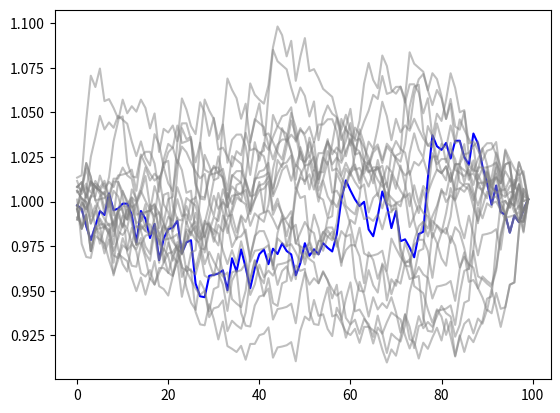

This chart was generated by the following Python code:
# -*- coding: utf-8 -*-

"""
Monte Carlo模拟另类历史回测

[redacted]
@version: 0.4
"""

import numpy as np

def reorder(a, chunks=1):
    """
    重新排序组合
    参数：
    a: 一维序列，例如每天的收益率(return/PnL)
    chunks: 分块数，例如周数或月数
    返回：
    重排后的序列
    """
    a = np.array_split(a, chunks)
    np.random.shuffle(a)
    a = np.concatenate(a)
    return a

def resample(a, chunks=1):
    """
    有放回的随机抽样，如果a长度不能被chunks整除，则自动取1
    参数：
    a: 一维序列，例如每天的收益率
    chunks: 分块数，要求a长度可以被其整分
    返回：
    重新随机生成的序列
    """
    try:
        a = np.split(a, chunks)
        index = np.random.choice(range(chunks), size=chunks)
        a = np.concatenate([a[i] for i in index])
    except:
        a = np.random.choice(a, size=len(a))
    return a

def monte_carlo(a, chunks=1, times=20, type='reorder'):
    """
    蒙特卡洛模拟对序列a进行重新抽样组合
    参数：
    a: 一维序列
    chunks: 分块数，type='resample'时应该要求len(a)可以整除chunks
    times: 模拟的次数
    type: 'reorder'或‘resample'分别为无放回和有放回抽样
    返回：
    所有随机序列的list
    """
    if type == 'reorder':
        shuffle = reorder
    elif type == 'resample':
        shuffle = resample
    else:
        return None

    list_a = []
    for _ in range(times):
        list_a.append(shuffle(a, chunks=chunks))

    return list_a


if __name__ == '__main__':
    # 示例
    import matplotlib.pyplot as plt

    ret = (np.random.randn(100) + 0.1) / 100
    equity_curve = (1 + ret).cumprod()
    plt.plot(equity_curve, color='blue')
    generated_ret = monte_carlo(ret, chunks=20)

    for ret in generated_ret:
        curve = (1 + ret).cumprod()
        plt.plot(curve, color='grey', alpha=0.5)